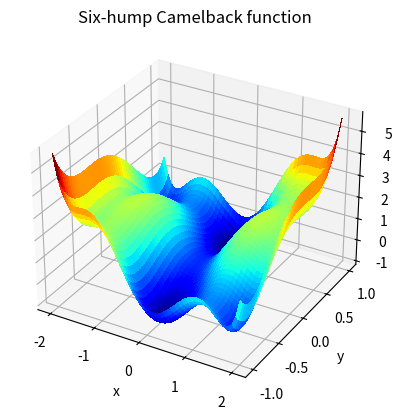
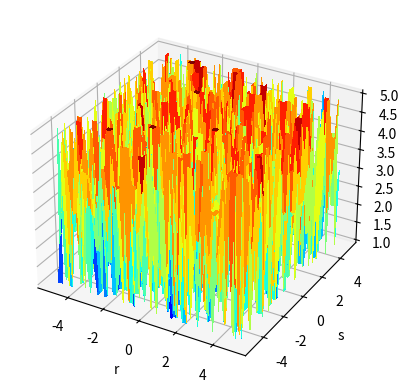

Source code (Python) for these figures, in order:
#!/usr/bin/env python
# -*- coding: utf-8 -*-
"""

"""


import numpy as np
from scipy import optimize
import matplotlib.pyplot as plt
from mpl_toolkits.mplot3d import Axes3D


def sixhump(x):
    return (4 - 2.1*x[0]**2 + x[0]**4 / 3.) * x[0]**2 + x[0] * x[1] + (-4 + \
        4*x[1]**2) * x[1] **2

x = np.linspace(-2, 2)
y = np.linspace(-1, 1)
xg, yg = np.meshgrid(x, y)

zpoints = sixhump([xg, yg])

#plt.figure()  # simple visualization for use in tutorial
#plt.imshow(sixhump([xg, yg]))
#plt.colorbar()

fig = plt.figure()
ax = fig.add_subplot(111, projection='3d')
surf = ax.plot_surface(xg, yg, zpoints, rstride=1, cstride=1,
                       cmap=plt.cm.jet, linewidth=0, antialiased=False)

ax.set_xlabel('x')
ax.set_ylabel('y')
ax.set_zlabel('f(x, y)')
ax.set_title('Six-hump Camelback function')

#%%

import numpy
from scipy import optimize
import matplotlib.pyplot as plt
from mpl_toolkits.mplot3d import Axes3D

x = numpy.linspace(-5, 5)
y = numpy.linspace(-5, 5)
xg, yg = numpy.meshgrid(x, y)
z = numpy.zeros((50,50))

from random import randint as rnd
for i in range(xg.shape[0]):
    for j in range(xg.shape[0]):
        # Do stuff to find "z"
        z[i,j] = rnd(1,5)


#zpoints = sixhump([xg, yg])

#plt.figure()  # simple visualization for use in tutorial
#plt.imshow(sixhump([xg, yg]))
#plt.colorbar()

fig = plt.figure()
ax = fig.add_subplot(111, projection='3d')
surf = ax.plot_surface(xg, yg, z, rstride=1, cstride=1,
                       cmap=plt.cm.jet, linewidth=0, antialiased=False)

ax.set_xlabel('r')
ax.set_ylabel('s')
ax.set_zlabel('$\epsilon$',rotation='vertical')
#ax.set_title('Six-hump Camelback function')
